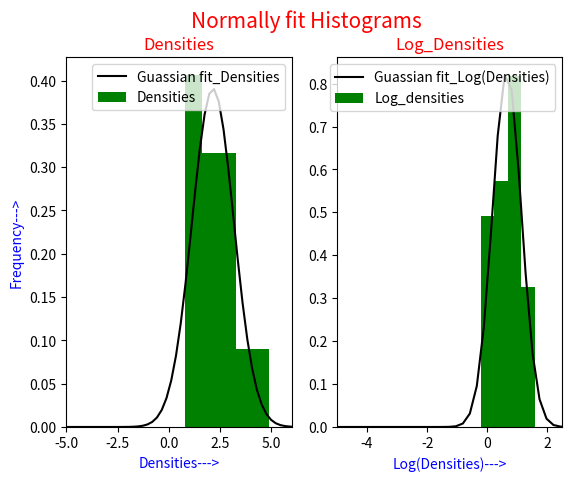

Source code (Python):
from scipy import stats
import numpy as np
import matplotlib.pyplot as plt

densities = np.array([2.12, 2.71, 3.44, 2.76, 2.72, 0.96, 2.00, 3.26, 2.50, 1.20, 1.62, 1.30, 1.96, 
2.60, 1.30, 2.67, 4.40, 1.80, 4.90, 2.39, 1.62, 1.47, 0.89, 2.52, 1.21, 0.90, 0.80])

log_densities = np.log(densities)
shapiro_test_densities = stats.shapiro(densities)
shapiro_test_log_densities = stats.shapiro(log_densities)

print("W(Shapiro Test Statistic) value for densities:", shapiro_test_densities.statistic)
print("P-Value from Shapiro Test for densities:", shapiro_test_densities.pvalue)
print("W(Shapiro Test Statistic) value for log(densities):", shapiro_test_log_densities.statistic)
print("P-Value from Shapiro Test for log(densities):", shapiro_test_log_densities.pvalue)

array = [shapiro_test_densities.pvalue, shapiro_test_log_densities.pvalue ]

if array[0] > 0.05:
    print("NUll Hypothesis for densities is accepted since the values are taken from a population that follows Normal Distribution")
else:
    print("NUll Hypothesis for densities is rejected since the values are taken from a population that does not follow Normal Distribution")

if array[1] > 0.05:
    print("NUll Hypothesis for log(densities) is accepted since the values are taken from a population that follows Normal Distribution")
else:
    print("NUll Hypothesis for log(densities) is rejected since the values are taken from a population that does not follow Normal Distribution")

print('Since the p-value of log(densities) > densities, the data set "log_densities" is more closer to Gaussian')

mean, std_dev = stats.norm.fit(densities)
mean1, std_dev1 = stats.norm.fit(log_densities)
x1 = np.linspace(-8, 8, 70)
x2 = np.linspace(-8, 8, 70)
density_fit = stats.norm.pdf(x1, mean, std_dev)
log_density_fit = stats.norm.pdf(x2, mean1, std_dev1)

fig, (ax1, ax2) = plt.subplots(1, 2)
fig.suptitle('Normally fit Histograms', color='red', fontsize =15)
ax1.plot(x1, density_fit, color='black', label="Guassian fit_Densities")
ax1.hist(densities, bins='fd', color = 'green', label='Densities', density=True )
ax1.set_title('Densities', color='red', fontsize=12)
ax1.set_xlabel('Densities--->', color='blue', fontsize=10)
ax1.set_ylabel('Frequency--->', color='blue', fontsize=10)
ax1.set_xlim([-5, 6])
ax1.legend()

ax2.plot(x2, log_density_fit, color='black', label="Guassian fit_Log(Densities)")
ax2.hist(log_densities, bins='fd', color = 'green' , label='Log_densities', density=True)
ax2.set_title('Log_Densities', color='red', fontsize=12)
ax2.set_xlabel('Log(Densities)--->', color='blue', fontsize=10)
ax2.legend()
ax2.set_xlim([-5, 2.5])
plt.show()

print('The histograms of densities and log(densities) also verify that the data set "log_densities" is more closer to the Guassian' )